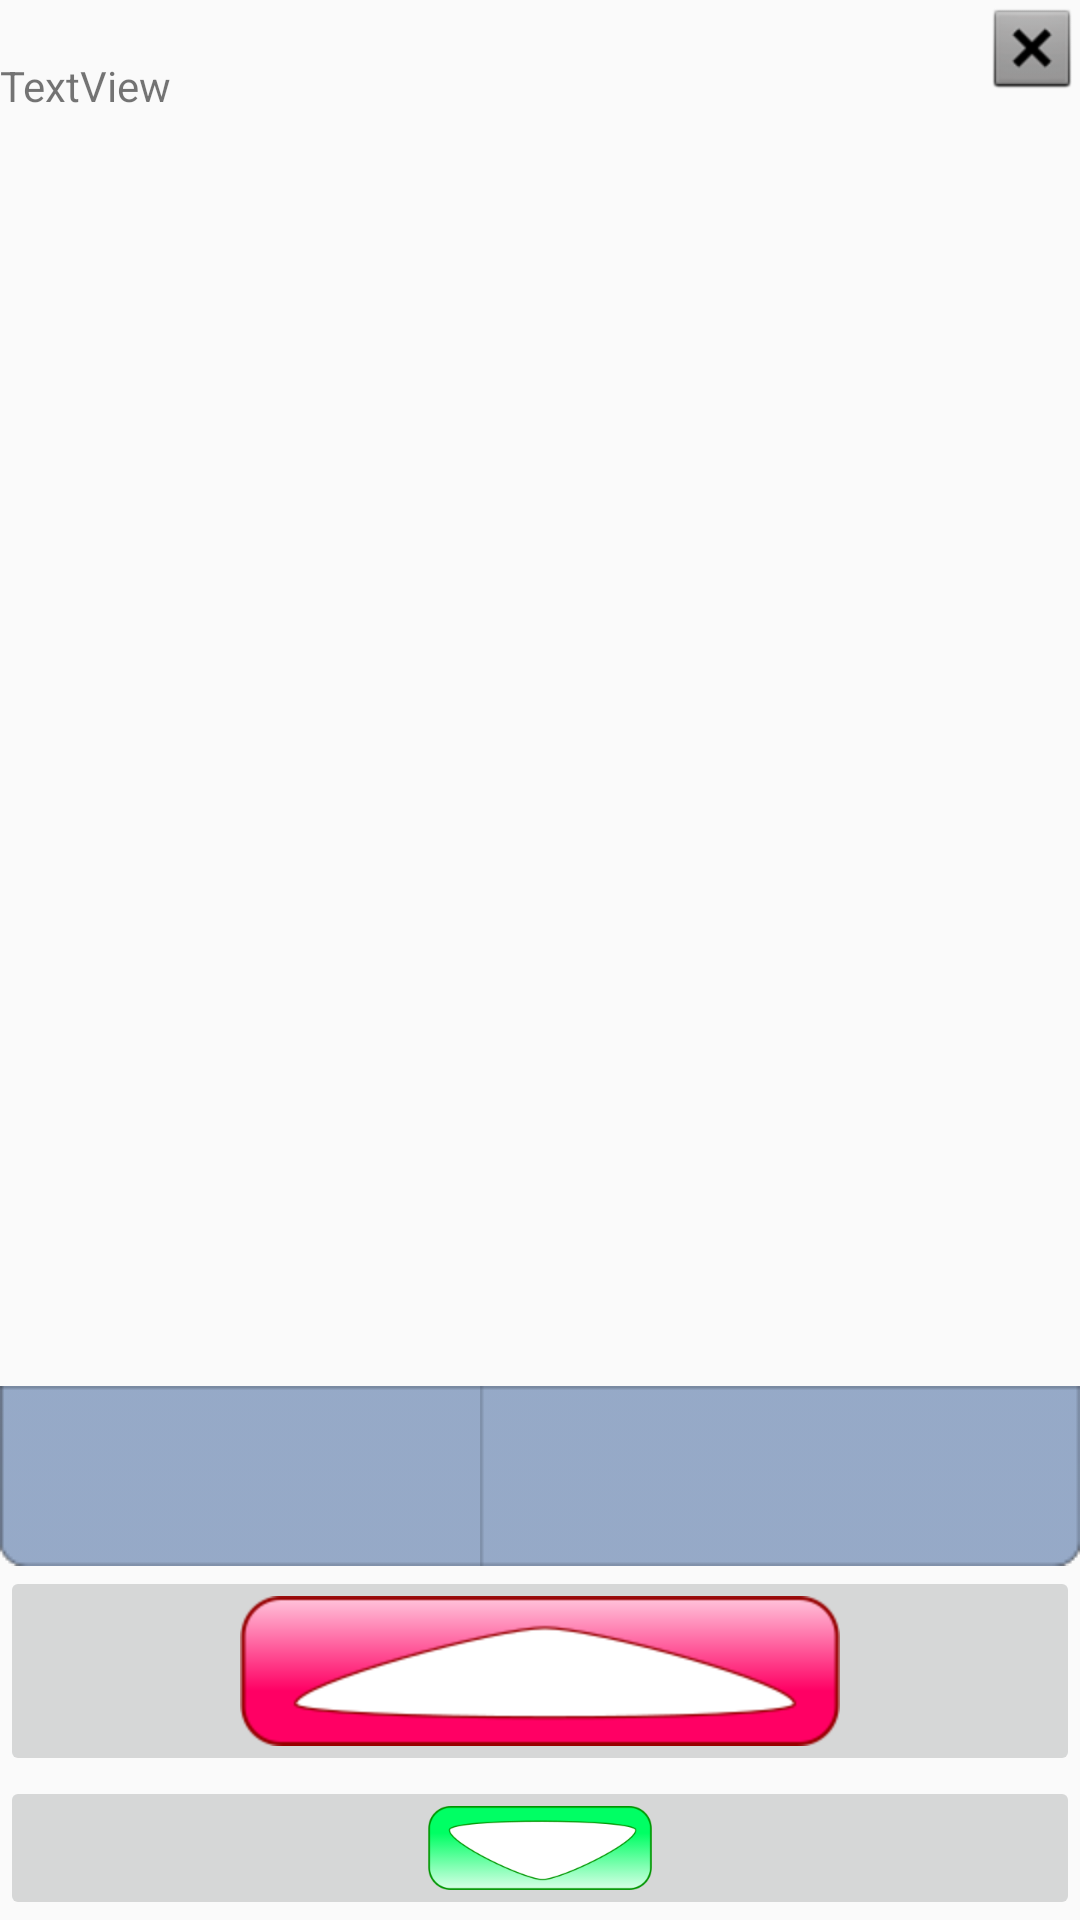

Layout XML and referenced resources for this Android screen:
<!-- AndroidManifest.xml: application theme AppTheme -->
<!-- res/layout/activity_controle.xml -->
<?xml version="1.0" encoding="utf-8"?>

<RelativeLayout xmlns:android="http://schemas.android.com/apk/res/android"
    xmlns:app="http://schemas.android.com/apk/res-auto"
    android:layout_width="match_parent"
    android:layout_height="match_parent">

    <TextView
        android:id="@+id/txtStatus"
        android:layout_width="match_parent"
        android:layout_height="wrap_content" />

    <TextView
        android:id="@+id/txtMensagem"
        android:layout_width="match_parent"
        android:layout_height="wrap_content"
        android:layout_alignParentStart="true"
        android:layout_below="@+id/txtStatus"
        android:text="TextView" />

    <ImageButton
        android:id="@+id/btnParaBaixo"
        android:layout_width="match_parent"
        android:layout_height="wrap_content"
        android:layout_alignParentBottom="true"
        android:layout_centerHorizontal="true"
        android:contentDescription="@string/botao_para_baixo"
        app:srcCompat="@mipmap/botao_para_baixo" />

    <ImageButton
        android:id="@+id/btnParaCima"
        android:layout_width="match_parent"
        android:layout_height="wrap_content"
        android:layout_above="@+id/btnParaBaixo"
        android:layout_centerHorizontal="true"
        android:contentDescription="@string/botao_para_cima"
        app:srcCompat="@mipmap/botao_para_cima" />

    <ImageView
        android:id="@+id/imgTouchPad"
        android:layout_width="wrap_content"
        android:layout_height="276dp"
        android:layout_alignParentStart="true"
        android:layout_alignParentTop="true"
        android:layout_marginTop="41dp"
        app:srcCompat="@drawable/mousepad" />

    <ImageButton
        android:id="@+id/btnEsquerdo"
        android:layout_width="wrap_content"
        android:layout_height="wrap_content"
        android:layout_above="@+id/btnParaCima"
        android:layout_alignParentStart="true"
        android:background="@drawable/botao_esquerdo"
        app:srcCompat="@drawable/botao_esquerdo" />

    <ImageButton
        android:id="@+id/btnDireito"
        android:layout_width="wrap_content"
        android:layout_height="wrap_content"
        android:layout_above="@+id/btnParaCima"
        android:layout_alignParentEnd="true"
        android:background="@drawable/botao_direito"
        app:srcCompat="@drawable/botao_direito" />

    <ImageButton
        android:id="@+id/btnEsc"
        android:layout_width="wrap_content"
        android:layout_height="wrap_content"
        android:layout_alignParentEnd="true"
        android:layout_alignParentTop="true"
        android:background="@android:drawable/btn_dialog"
        app:srcCompat="@android:drawable/btn_dialog" />

</RelativeLayout>
<!-- resources referenced by this layout -->
<resources>
  <!-- drawable botao_direito: png bitmap (drawable, 514 bytes) -->
  <!-- drawable botao_esquerdo: png bitmap (drawable, 552 bytes) -->
  <!-- drawable mousepad: png bitmap (mipmap-anydpi-v26, 4528 bytes) -->
  <!-- mipmap botao_para_baixo: png bitmap (mipmap-xxxhdpi, 8014 bytes) -->
  <!-- mipmap botao_para_cima: png bitmap (mipmap-hdpi, 5846 bytes) -->
  <string name="botao_para_baixo">Botão para baixo</string>
  <string name="botao_para_cima">Botão para cima</string>
  <style name="AppTheme" parent="Theme.AppCompat.Light.DarkActionBar">
          
          <item name="colorPrimary">@color/colorPrimary</item>
          <item name="colorPrimaryDark">@color/colorPrimaryDark</item>
          <item name="colorAccent">@color/colorAccent</item>
      </style>
  <!-- not gathered from this repository: default colours our renderer supplied (Android Studio template values) -->
  <color name="colorPrimary">#FF6200EE</color>
  <color name="colorPrimaryDark">#FF3700B3</color>
  <color name="colorAccent">#FF03DAC5</color>
</resources>
